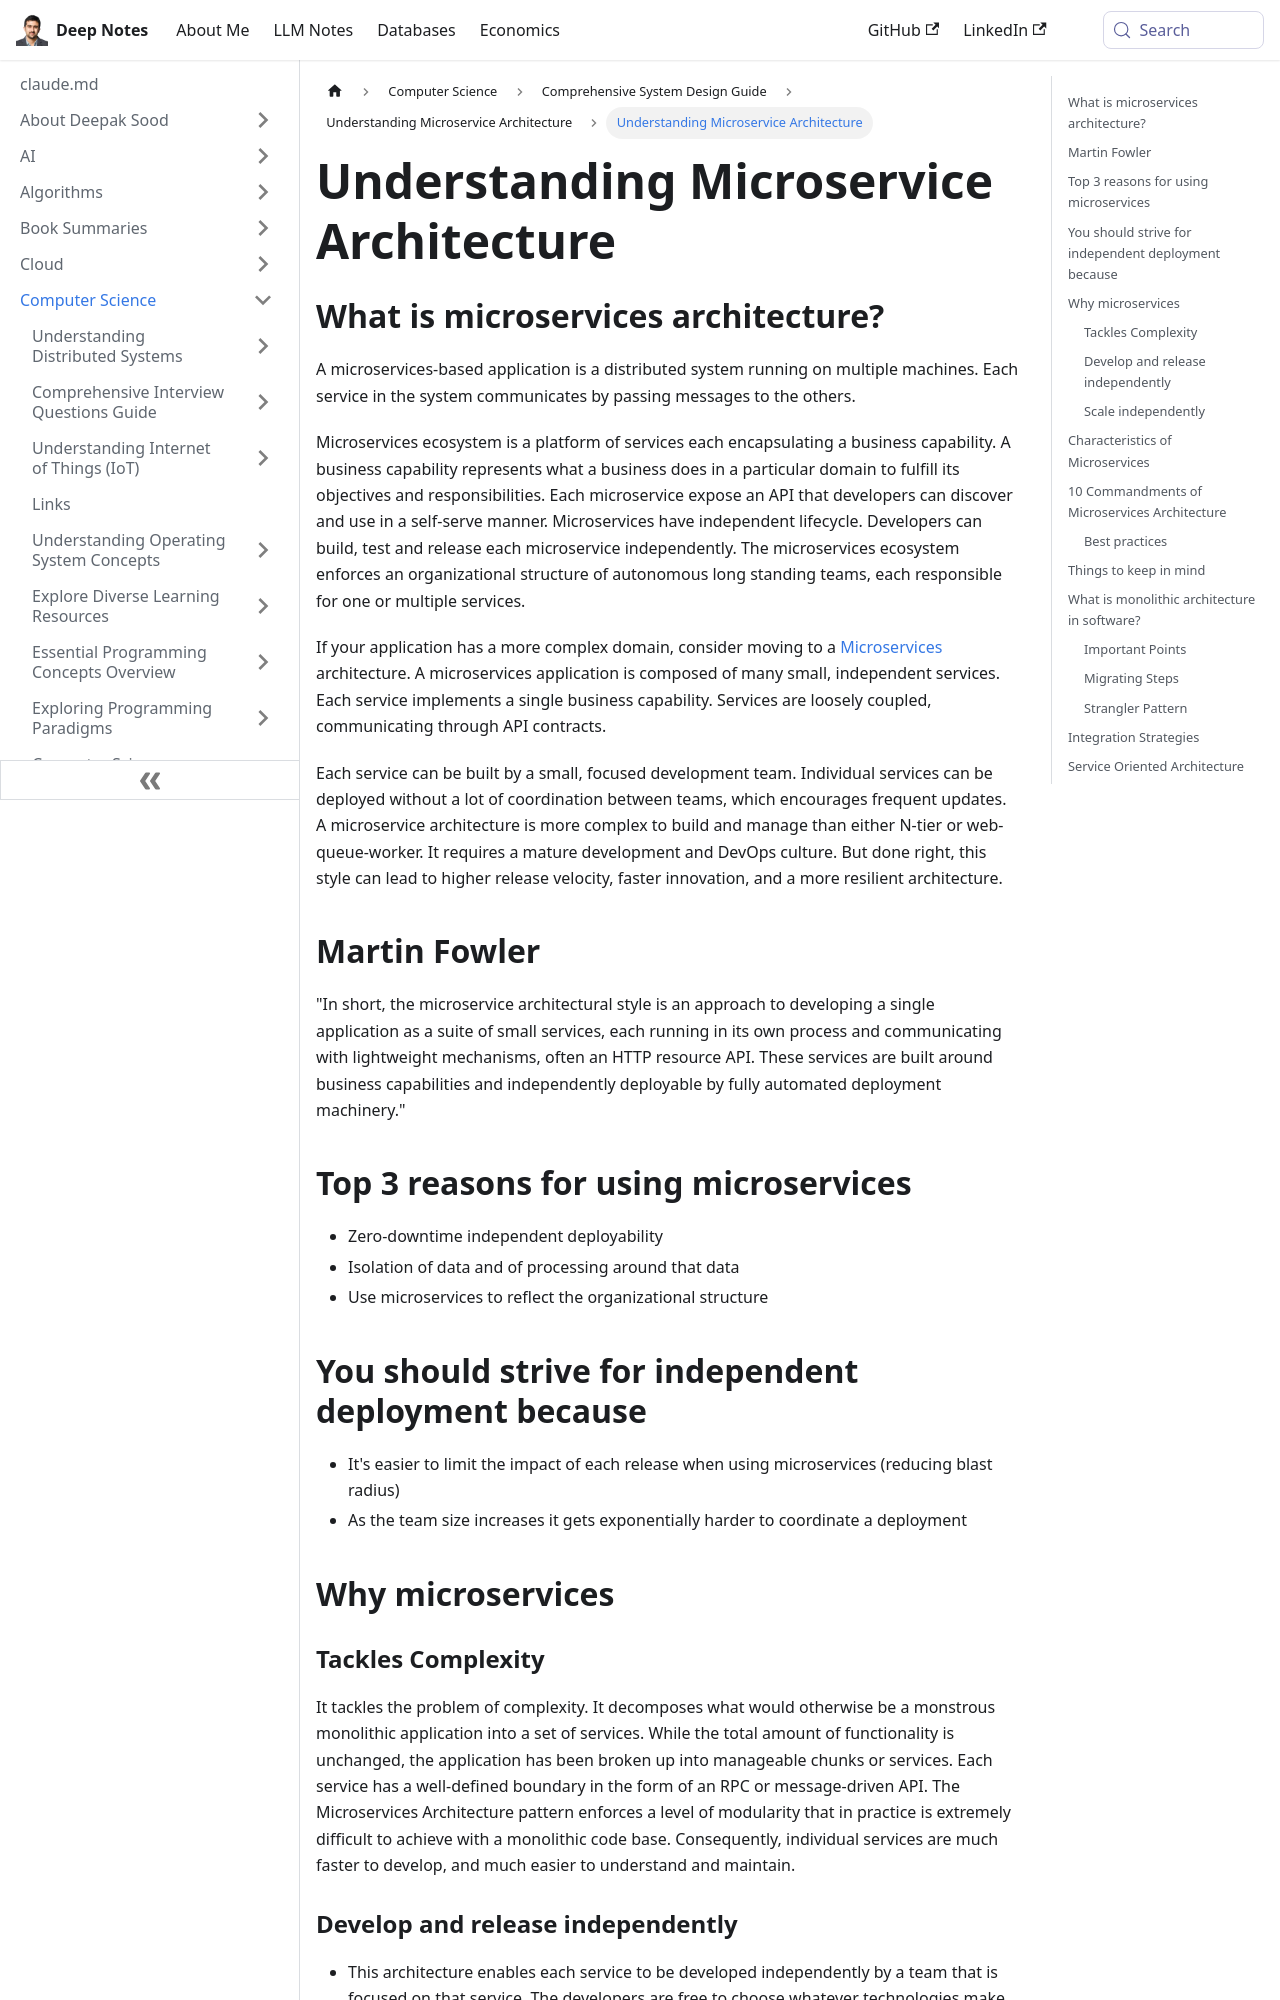

repository: deepaksood619/deepaksood619.github.io · page: computer-science/system-design/microservice-architecture/intro/index.html · generator: docusaurus

---
slug: /computer-science/system-design/microservice-architecture/intro
title: Understanding Microservice Architecture
description: Explore microservice architecture, its benefits, and how it fosters independent development and efficient business capabilities.
created: 2023-03-05
updated: 2025-04-20
---
## What is microservices architecture?

A microservices‑based application is a distributed system running on multiple machines. Each service in the system communicates by passing messages to the others.

Microservices ecosystem is a platform of services each encapsulating a business capability. A business capability represents what a business does in a particular domain to fulfill its objectives and responsibilities. Each microservice expose an API that developers can discover and use in a self-serve manner. Microservices have independent lifecycle. Developers can build, test and release each microservice independently. The microservices ecosystem enforces an organizational structure of autonomous long standing teams, each responsible for one or multiple services.

If your application has a more complex domain, consider moving to a [Microservices](https://docs.microsoft.com/en-us/azure/architecture/guide/architecture-styles/microservices) architecture. A microservices application is composed of many small, independent services. Each service implements a single business capability. Services are loosely coupled, communicating through API contracts.

Each service can be built by a small, focused development team. Individual services can be deployed without a lot of coordination between teams, which encourages frequent updates. A microservice architecture is more complex to build and manage than either N-tier or web-queue-worker. It requires a mature development and DevOps culture. But done right, this style can lead to higher release velocity, faster innovation, and a more resilient architecture.

## Martin Fowler

"In short, the microservice architectural style is an approach to developing a single application as a suite of small services, each running in its own process and communicating with lightweight mechanisms, often an HTTP resource API. These services are built around business capabilities and independently deployable by fully automated deployment machinery."

## Top 3 reasons for using microservices

- Zero-downtime independent deployability
- Isolation of data and of processing around that data
- Use microservices to reflect the organizational structure

## You should strive for independent deployment because

- It's easier to limit the impact of each release when using microservices (reducing blast radius)
- As the team size increases it gets exponentially harder to coordinate a deployment

## Why microservices
